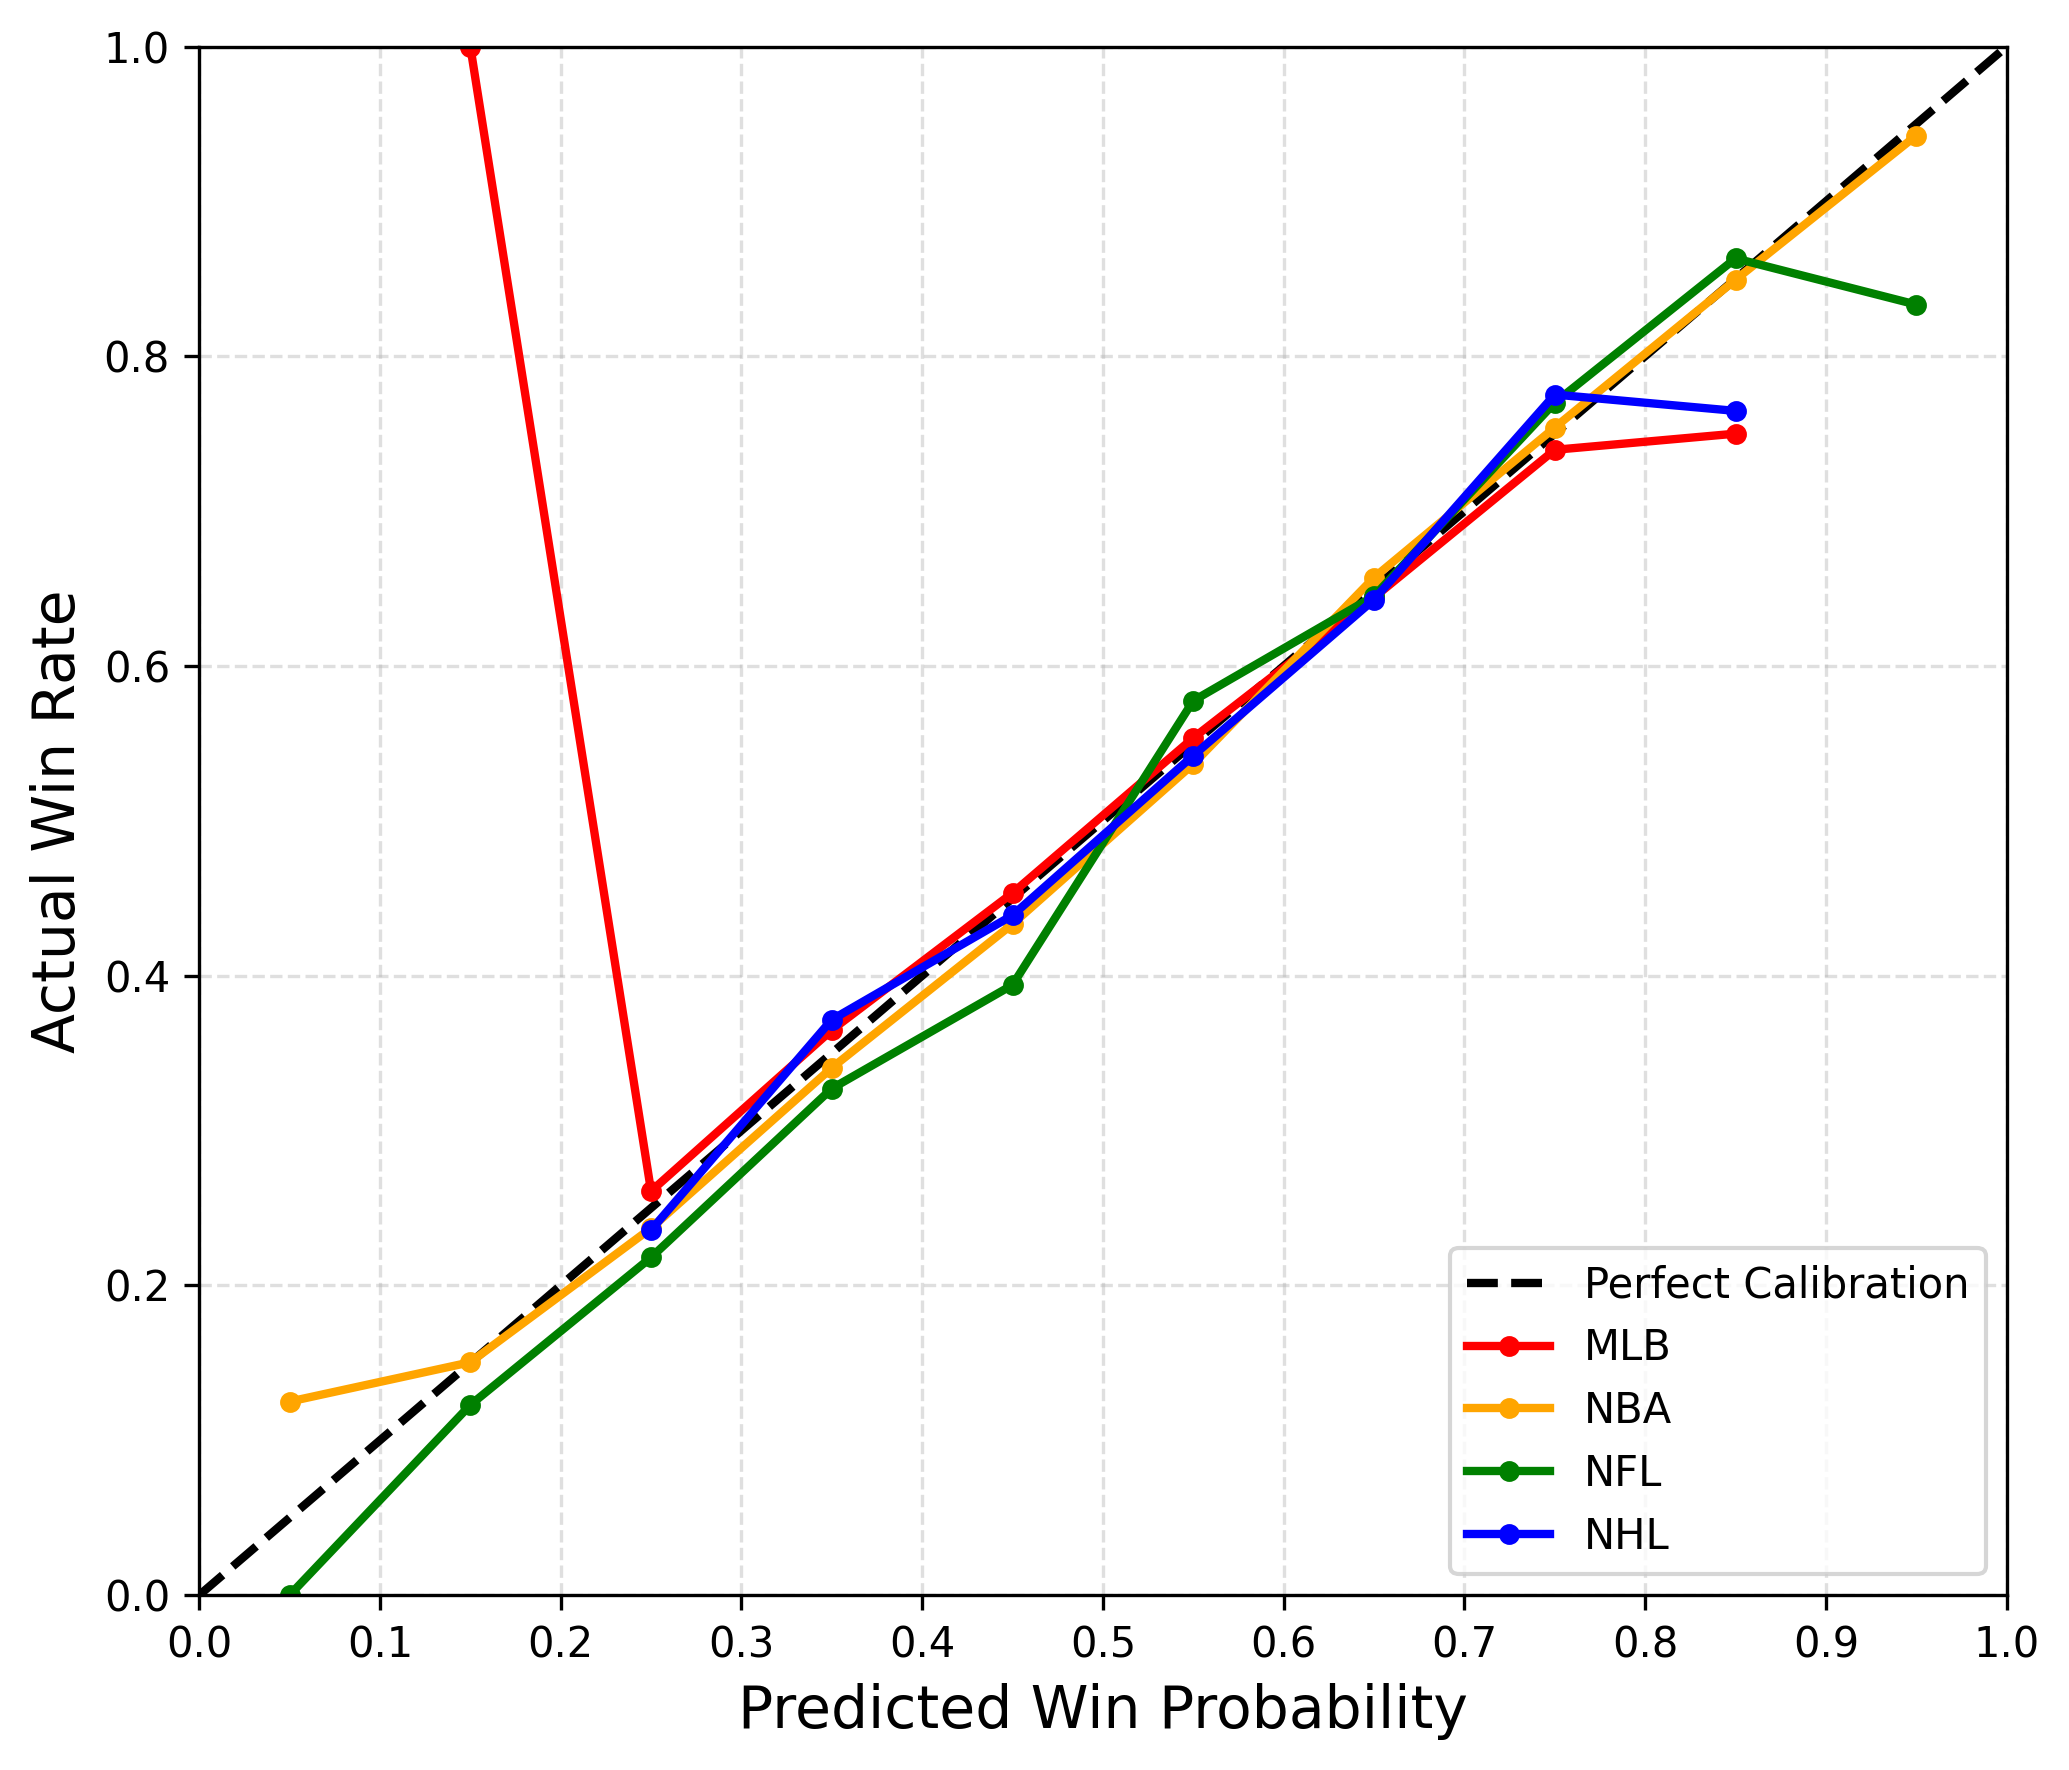

Values plotted in this chart, from the file beside it:
bin, mlb, nba, nfl, nhl
0, , 0.125, 0.0, 
1, 1.0, 0.1504, 0.1228, 
2, 0.2609, 0.237, 0.2181, 0.2358
3, 0.3649, 0.3405, 0.3271, 0.3716
4, 0.4534, 0.4334, 0.394, 0.439
5, 0.5535, 0.5367, 0.5775, 0.5422
6, 0.6442, 0.6571, 0.6451, 0.6429
7, 0.7396, 0.754, 0.77, 0.7752
8, 0.75, 0.8494, 0.8632, 0.7647
9, , 0.9425, 0.8333, 
